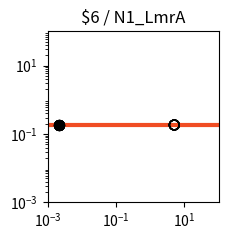

The matplotlib source for this figure: (Note: this script raises an exception after producing the figure.)
import matplotlib.pyplot as plt
import matplotlib.ticker as ticker
import numpy as np

fig, ax = plt.subplots(figsize=(2.5,2.5))

plt.xlim(1.000000e-03, 1.000000e+02)
plt.ylim(1.000000e-03, 1.000000e+02)

x = np.array([1.000000e-03,1.122018e-03,1.258925e-03,1.412538e-03,1.584893e-03,1.778279e-03,1.995262e-03,2.238721e-03,2.511886e-03,2.818383e-03,3.162278e-03,3.548134e-03,3.981072e-03,4.466836e-03,5.011872e-03,5.623413e-03,6.309573e-03,7.079458e-03,7.943282e-03,8.912509e-03,1.000000e-02,1.122018e-02,1.258925e-02,1.412538e-02,1.584893e-02,1.778279e-02,1.995262e-02,2.238721e-02,2.511886e-02,2.818383e-02,3.162278e-02,3.548134e-02,3.981072e-02,4.466836e-02,5.011872e-02,5.623413e-02,6.309573e-02,7.079458e-02,7.943282e-02,8.912509e-02,1.000000e-01,1.122018e-01,1.258925e-01,1.412538e-01,1.584893e-01,1.778279e-01,1.995262e-01,2.238721e-01,2.511886e-01,2.818383e-01,3.162278e-01,3.548134e-01,3.981072e-01,4.466836e-01,5.011872e-01,5.623413e-01,6.309573e-01,7.079458e-01,7.943282e-01,8.912509e-01,1.000000e+00,1.122018e+00,1.258925e+00,1.412538e+00,1.584893e+00,1.778279e+00,1.995262e+00,2.238721e+00,2.511886e+00,2.818383e+00,3.162278e+00,3.548134e+00,3.981072e+00,4.466836e+00,5.011872e+00,5.623413e+00,6.309573e+00,7.079458e+00,7.943282e+00,8.912509e+00,1.000000e+01,1.122018e+01,1.258925e+01,1.412538e+01,1.584893e+01,1.778279e+01,1.995262e+01,2.238721e+01,2.511886e+01,2.818383e+01,3.162278e+01,3.548134e+01,3.981072e+01,4.466836e+01,5.011872e+01,5.623413e+01,6.309573e+01,7.079458e+01,7.943282e+01,8.912509e+01,1.000000e+02,])
y = np.array([1.830000e-01,1.830000e-01,1.830000e-01,1.830000e-01,1.830000e-01,1.830000e-01,1.830000e-01,1.830000e-01,1.830000e-01,1.830000e-01,1.830000e-01,1.830000e-01,1.830000e-01,1.830000e-01,1.830000e-01,1.830000e-01,1.830000e-01,1.830000e-01,1.830000e-01,1.830000e-01,1.830000e-01,1.830000e-01,1.830000e-01,1.830000e-01,1.830000e-01,1.830000e-01,1.830000e-01,1.830000e-01,1.830000e-01,1.830000e-01,1.830000e-01,1.830000e-01,1.830000e-01,1.830000e-01,1.830000e-01,1.830000e-01,1.830000e-01,1.830000e-01,1.830000e-01,1.830000e-01,1.830000e-01,1.830000e-01,1.830000e-01,1.830000e-01,1.830000e-01,1.830000e-01,1.830000e-01,1.830000e-01,1.830000e-01,1.830000e-01,1.830000e-01,1.830000e-01,1.830000e-01,1.830000e-01,1.830000e-01,1.830000e-01,1.830000e-01,1.830000e-01,1.830000e-01,1.830000e-01,1.830000e-01,1.830000e-01,1.830000e-01,1.830000e-01,1.830000e-01,1.830000e-01,1.830000e-01,1.830000e-01,1.830000e-01,1.830000e-01,1.830000e-01,1.830000e-01,1.830000e-01,1.830000e-01,1.830000e-01,1.830000e-01,1.830000e-01,1.830000e-01,1.830000e-01,1.830000e-01,1.830000e-01,1.830000e-01,1.830000e-01,1.830000e-01,1.830000e-01,1.830000e-01,1.830000e-01,1.830000e-01,1.830000e-01,1.830000e-01,1.830000e-01,1.830000e-01,1.830000e-01,1.830000e-01,1.830000e-01,1.830000e-01,1.830000e-01,1.830000e-01,1.830000e-01,1.830000e-01,1.830000e-01,])
c = "#f04d23"

hi_x = np.array([2.200000e-03,2.200000e-03,2.200000e-03,2.200000e-03,2.200000e-03,2.200000e-03,2.200000e-03,2.200000e-03,])
hi_y = np.array([1.830000e-01,1.830000e-01,1.830000e-01,1.830000e-01,1.830000e-01,1.830000e-01,1.830000e-01,1.830000e-01,])
lo_x = np.array([5.054300e+00,5.054300e+00,5.054300e+00,5.054300e+00,5.054300e+00,5.054300e+00,5.054300e+00,5.054300e+00,])
lo_y = np.array([1.830000e-01,1.830000e-01,1.830000e-01,1.830000e-01,1.830000e-01,1.830000e-01,1.830000e-01,1.830000e-01,])

plt.loglog(x,y,lw=3,color=c)
plt.scatter(hi_x,hi_y,marker='o',s=50,color='black',zorder=10)
plt.scatter(lo_x,lo_y,marker='o',s=50,edgecolors='black',color='none',zorder=10)

plt.title("$6 / N1_LmrA")

ax.xaxis.set_major_locator(ticker.LogLocator(numticks=3))
ax.yaxis.set_major_locator(ticker.LogLocator(numticks=3))

ax.set_aspect('equal')
plt.tight_layout()

plt.savefig("/home/<user>/output/response_plot_$6_N1_LmrA.png", bbox_inches='tight')
